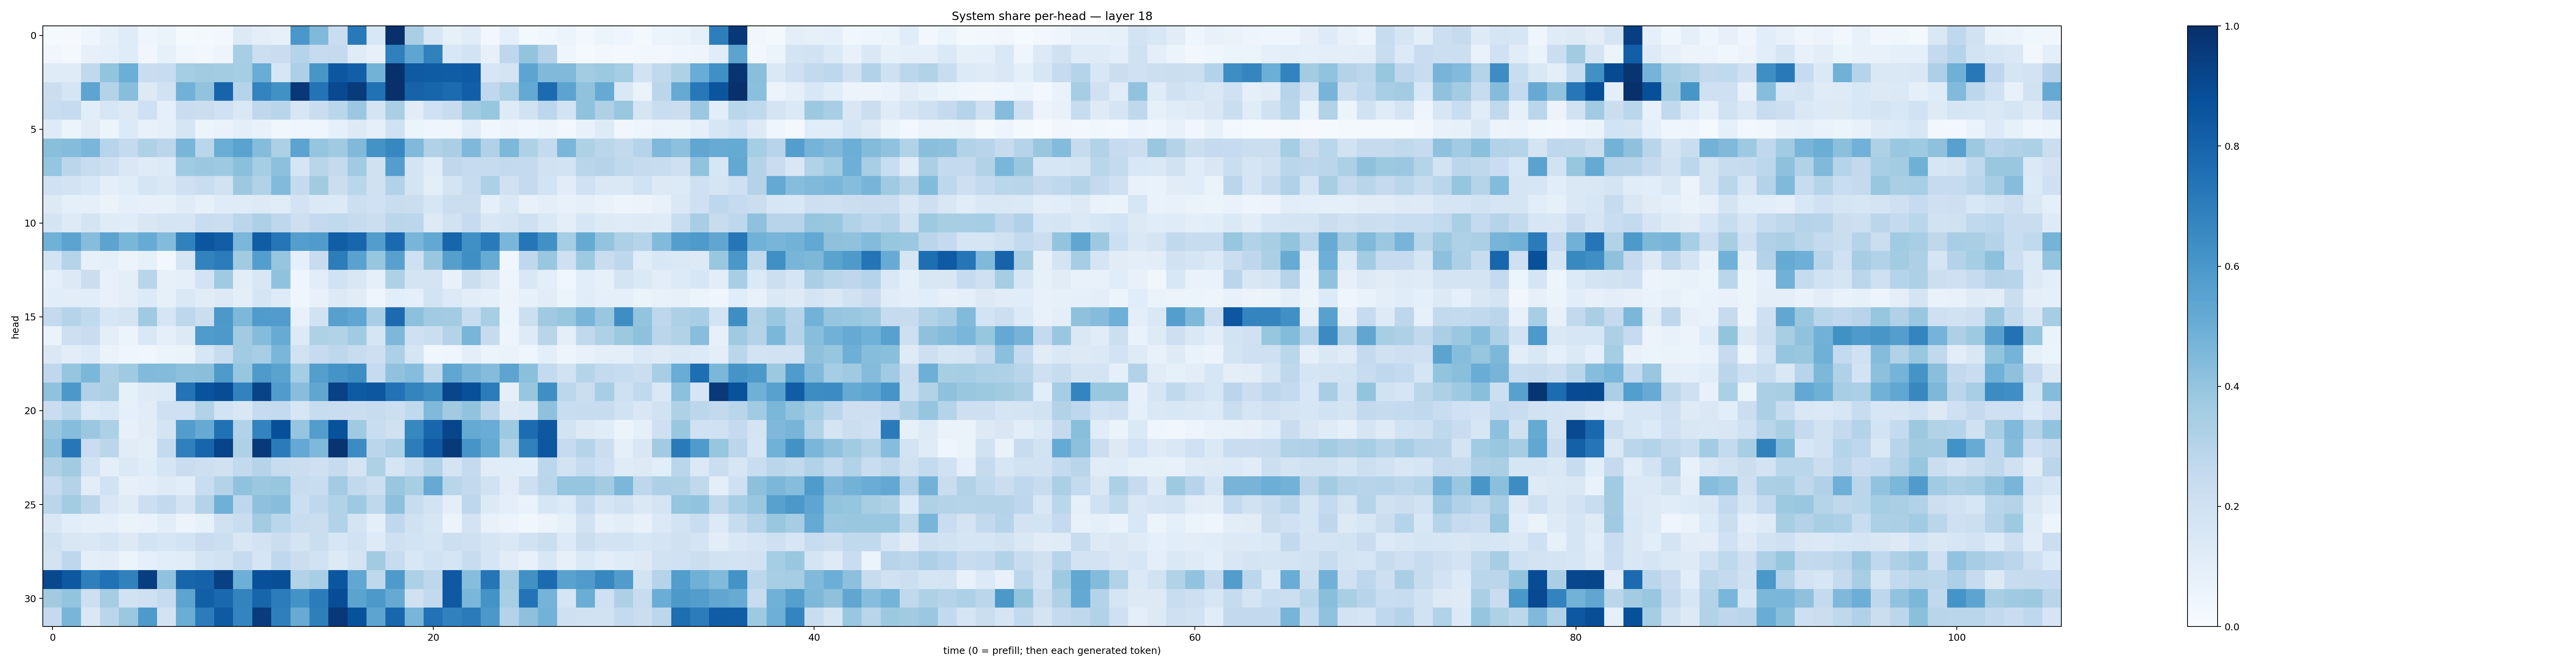

Data behind this chart, as committed beside it:
0.015077673, 0.008562401, 0.03961504, 0.08248371, 0.1188353, 0.045190558, 0.065286346, 0.013904732, 0.018610982, 0.023444798, 0.12803341, 0.09482857, 0.08016549, 0.59941286, 0.44622195, 0.23313138, 0.71710366, 0.15243752, 0.9954065, 0.3396801, 0.16122022, 0.0827918, 0.11400351, 0.029526418
0.0316, 0.01896, 0.07977, 0.08762, 0.1175, 0.03371, 0.08458, 0.03882, 0.02802, 0.0493, 0.3465, 0.218, 0.2287, 0.3019, 0.2491, 0.2525, 0.1181, 0.07816, 0.6887, 0.5384, 0.6871, 0.1556, 0.1845, 0.07819
0.1196, 0.1177, 0.265, 0.402, 0.4989, 0.2298, 0.2389, 0.3532, 0.3604, 0.3582, 0.3525, 0.5048, 0.1577, 0.3269, 0.6017, 0.8512, 0.8171, 0.478, 0.9932, 0.8371, 0.8309, 0.8259, 0.8341, 0.1568
0.2237, 0.1703, 0.5395, 0.3081, 0.4271, 0.1288, 0.1915, 0.4832, 0.4032, 0.799, 0.2986, 0.6782, 0.6279, 0.9667, 0.7406, 0.9011, 0.9537, 0.7499, 0.9973, 0.8022, 0.7954, 0.7699, 0.8191, 0.2666
0.2308, 0.2492, 0.1057, 0.1637, 0.1267, 0.2068, 0.09206, 0.23, 0.2203, 0.2007, 0.1429, 0.2706, 0.2921, 0.1631, 0.2274, 0.2884, 0.3789, 0.1773, 0.3394, 0.1126, 0.2003, 0.2387, 0.3557, 0.3918
0.1221, 0.0615, 0.1113, 0.05971, 0.1347, 0.0764, 0.09048, 0.1683, 0.05236, 0.06809, 0.09405, 0.07132, 0.03735, 0.04228, 0.04441, 0.09103, 0.1274, 0.08909, 0.1957, 0.05912, 0.04464, 0.04393, 0.1145, 0.03727
0.4229, 0.4345, 0.4646, 0.294, 0.2541, 0.3211, 0.2844, 0.467, 0.2868, 0.5003, 0.5499, 0.4367, 0.3246, 0.5431, 0.3949, 0.3696, 0.4456, 0.6211, 0.6646, 0.446, 0.319, 0.3369, 0.4521, 0.3202
0.3948, 0.2821, 0.2408, 0.2113, 0.1428, 0.1204, 0.1351, 0.3667, 0.3825, 0.372, 0.42, 0.3537, 0.4164, 0.1671, 0.2921, 0.2533, 0.367, 0.1983, 0.5685, 0.1746, 0.1135, 0.2721, 0.2478, 0.2448
0.2007, 0.1822, 0.1536, 0.09754, 0.1152, 0.1696, 0.1417, 0.2047, 0.2313, 0.1894, 0.3788, 0.3135, 0.4439, 0.2537, 0.3622, 0.2237, 0.2882, 0.196, 0.3159, 0.1782, 0.1016, 0.1792, 0.2418, 0.3309
0.1252, 0.08685, 0.08842, 0.06633, 0.08811, 0.08122, 0.08546, 0.1174, 0.08484, 0.1179, 0.119, 0.1317, 0.1149, 0.1829, 0.1401, 0.1364, 0.217, 0.1999, 0.2342, 0.2229, 0.1599, 0.2191, 0.22, 0.09237
0.177, 0.1223, 0.1753, 0.1186, 0.1133, 0.1513, 0.1708, 0.1695, 0.2334, 0.2233, 0.2814, 0.327, 0.2768, 0.2113, 0.2509, 0.2651, 0.2451, 0.2214, 0.2878, 0.2776, 0.1276, 0.1946, 0.247, 0.1489
0.4859, 0.5456, 0.4317, 0.543, 0.4645, 0.5082, 0.4392, 0.6857, 0.8538, 0.8205, 0.4597, 0.8246, 0.7313, 0.5678, 0.5788, 0.8203, 0.7921, 0.5736, 0.777, 0.4662, 0.5244, 0.7951, 0.6307, 0.7122
0.184, 0.3038, 0.07859, 0.09087, 0.05686, 0.08543, 0.02889, 0.169, 0.6817, 0.7037, 0.3612, 0.5666, 0.3964, 0.09042, 0.2389, 0.7024, 0.5526, 0.391, 0.5547, 0.2069, 0.3838, 0.5663, 0.6334, 0.5109
0.09317, 0.126, 0.2246, 0.07615, 0.09544, 0.29, 0.07877, 0.09219, 0.1834, 0.3683, 0.103, 0.1489, 0.4072, 0.03946, 0.1093, 0.1878, 0.149, 0.08774, 0.3224, 0.1796, 0.1724, 0.07792, 0.2264, 0.15
0.1073, 0.1052, 0.1067, 0.07379, 0.09923, 0.1345, 0.0849, 0.1421, 0.1129, 0.1253, 0.09505, 0.1646, 0.122, 0.04233, 0.07408, 0.1303, 0.1127, 0.0402, 0.1063, 0.08972, 0.1853, 0.1338, 0.1053, 0.08849
0.2559, 0.2971, 0.264, 0.1625, 0.1762, 0.3701, 0.1711, 0.2742, 0.2247, 0.5947, 0.457, 0.5859, 0.5744, 0.07279, 0.1947, 0.5589, 0.5376, 0.346, 0.7697, 0.4145, 0.3665, 0.3582, 0.235, 0.3425
0.06333, 0.2125, 0.2295, 0.09978, 0.05089, 0.1472, 0.09099, 0.1273, 0.5843, 0.5903, 0.3625, 0.4364, 0.5092, 0.128, 0.3213, 0.3089, 0.3669, 0.1697, 0.4538, 0.2083, 0.2219, 0.3048, 0.4682, 0.2434
0.1482, 0.1022, 0.1339, 0.06469, 0.04249, 0.03689, 0.06005, 0.06505, 0.1629, 0.2411, 0.3667, 0.3454, 0.462, 0.1918, 0.2476, 0.2752, 0.2375, 0.2117, 0.3288, 0.1682, 0.0355, 0.04215, 0.09712, 0.05987
0.2666, 0.3958, 0.4595, 0.3249, 0.3688, 0.4429, 0.44, 0.4156, 0.4229, 0.5875, 0.3944, 0.5872, 0.547, 0.3544, 0.5693, 0.6105, 0.6388, 0.2484, 0.4092, 0.432, 0.2628, 0.5345, 0.4708, 0.4373
0.4068, 0.5974, 0.3186, 0.3351, 0.08205, 0.1225, 0.1356, 0.741, 0.8667, 0.8898, 0.6836, 0.9233, 0.5782, 0.4291, 0.5332, 0.932, 0.8349, 0.8479, 0.7432, 0.6724, 0.6404, 0.9173, 0.8787, 0.7036
0.2268, 0.2863, 0.1365, 0.153, 0.08629, 0.1154, 0.2085, 0.2093, 0.315, 0.1853, 0.1495, 0.2428, 0.2557, 0.1614, 0.2399, 0.2296, 0.2247, 0.239, 0.2156, 0.264, 0.4475, 0.3619, 0.4047, 0.2842
0.3859, 0.43, 0.379, 0.3302, 0.07928, 0.1099, 0.1728, 0.5729, 0.5144, 0.747, 0.3118, 0.6758, 0.8794, 0.3948, 0.5729, 0.87, 0.3698, 0.2341, 0.1988, 0.662, 0.7897, 0.9166, 0.5174, 0.5041
0.417, 0.7247, 0.2291, 0.2815, 0.1121, 0.0951, 0.2556, 0.6901, 0.7948, 0.9191, 0.323, 0.9602, 0.7086, 0.52, 0.4502, 0.9834, 0.6478, 0.2839, 0.3297, 0.7016, 0.8379, 0.9602, 0.6074, 0.5177
0.323, 0.36, 0.185, 0.09756, 0.1391, 0.1152, 0.1675, 0.2289, 0.2135, 0.1975, 0.2587, 0.3032, 0.2392, 0.2194, 0.2101, 0.2423, 0.179, 0.3221, 0.1712, 0.2308, 0.3139, 0.176, 0.2523, 0.1122
0.2486, 0.305, 0.1022, 0.1877, 0.08021, 0.09567, 0.1212, 0.1079, 0.2337, 0.3058, 0.4068, 0.3826, 0.3925, 0.2378, 0.232, 0.3562, 0.2633, 0.2179, 0.3882, 0.3429, 0.515, 0.2905, 0.2587, 0.1926
0.2862, 0.3593, 0.2828, 0.1508, 0.1195, 0.2186, 0.2583, 0.1797, 0.3068, 0.489, 0.2751, 0.4121, 0.4273, 0.2153, 0.2658, 0.3145, 0.374, 0.2714, 0.4154, 0.2401, 0.1858, 0.0961, 0.2746, 0.1288
0.1485, 0.1086, 0.08973, 0.08776, 0.06626, 0.0686, 0.1063, 0.0575, 0.08238, 0.1967, 0.2309, 0.3572, 0.2869, 0.2341, 0.2256, 0.3116, 0.1746, 0.09936, 0.2669, 0.1981, 0.1597, 0.05941, 0.1835, 0.07382
0.1956, 0.1519, 0.1435, 0.1659, 0.1262, 0.1843, 0.16, 0.1845, 0.2284, 0.2183, 0.1491, 0.1816, 0.2216, 0.1728, 0.2202, 0.1605, 0.1942, 0.1237, 0.2078, 0.1872, 0.1718, 0.2155, 0.2056, 0.1682
0.1848, 0.2739, 0.09531, 0.1031, 0.06184, 0.09252, 0.1083, 0.1165, 0.1752, 0.1922, 0.2468, 0.1665, 0.2662, 0.2265, 0.1906, 0.1311, 0.1785, 0.3601, 0.2378, 0.1539, 0.1931, 0.1672, 0.235, 0.1692
0.9056, 0.8454, 0.6917, 0.7493, 0.6856, 0.9441, 0.4093, 0.7932, 0.8075, 0.9341, 0.493, 0.8754, 0.8859, 0.3131, 0.3467, 0.8542, 0.5309, 0.2702, 0.5898, 0.3309, 0.2743, 0.8402, 0.4324, 0.7321
0.3611, 0.4012, 0.2132, 0.3508, 0.1913, 0.2062, 0.2442, 0.5426, 0.8187, 0.7793, 0.679, 0.7961, 0.7051, 0.6183, 0.7061, 0.8873, 0.5446, 0.5936, 0.5124, 0.196, 0.2602, 0.8401, 0.4613, 0.6196
0.2531, 0.4671, 0.1459, 0.285, 0.3796, 0.5863, 0.1817, 0.5014, 0.7054, 0.8332, 0.6729, 0.95, 0.6933, 0.509, 0.6927, 0.966, 0.869, 0.5423, 0.7899, 0.467, 0.7442, 0.6864, 0.709, 0.5942
